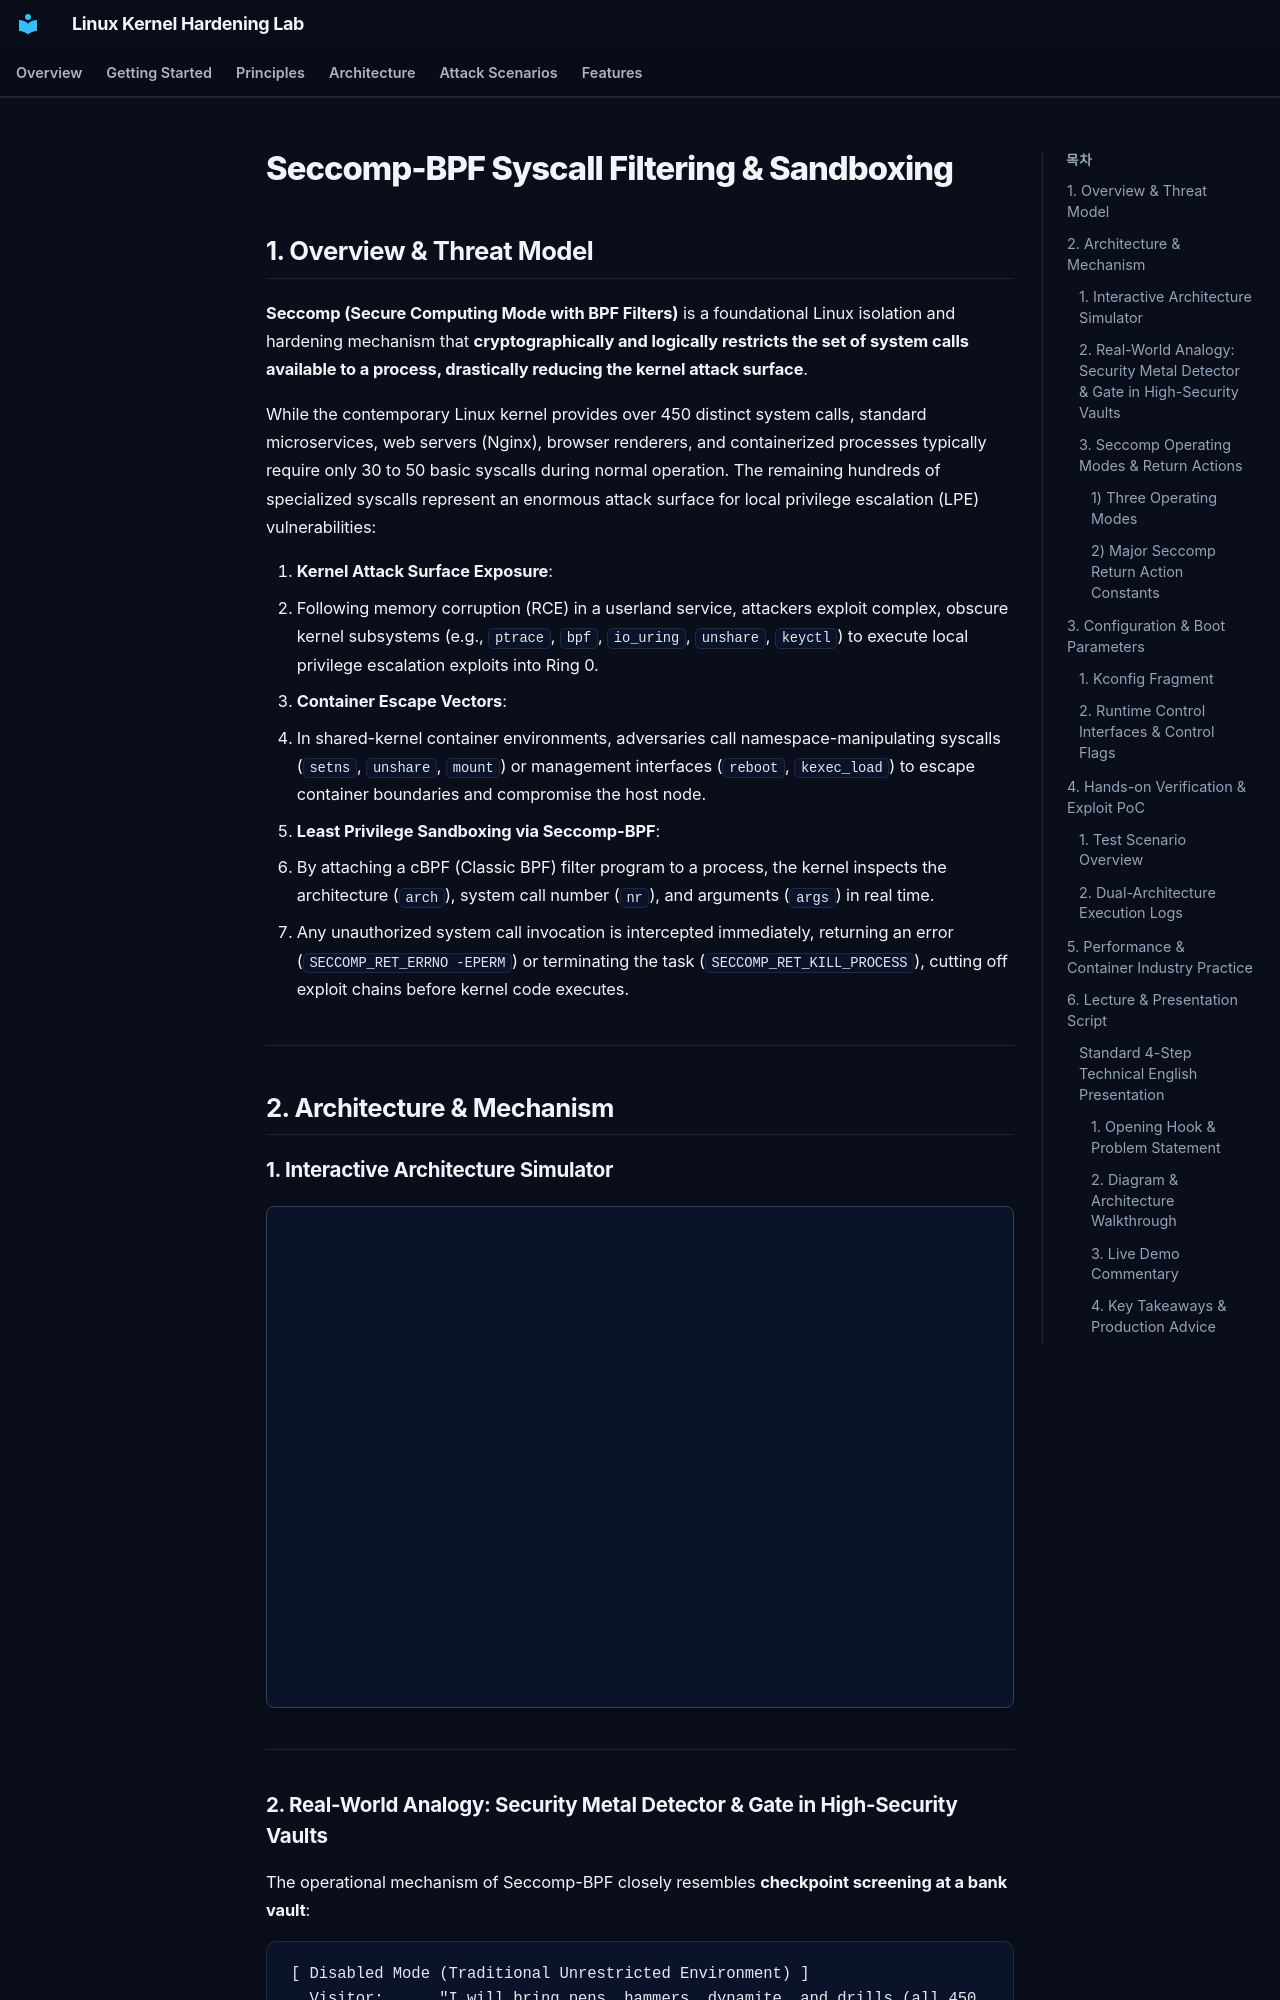

repository: auking45/linux-kernel-hardening-lab · page: en/features/35-seccomp/index.html · generator: mkdocs

# Seccomp-BPF Syscall Filtering & Sandboxing

## 1. Overview & Threat Model

**Seccomp (Secure Computing Mode with BPF Filters)** is a foundational Linux isolation and hardening mechanism that **cryptographically and logically restricts the set of system calls available to a process, drastically reducing the kernel attack surface**.

While the contemporary Linux kernel provides over 450 distinct system calls, standard microservices, web servers (Nginx), browser renderers, and containerized processes typically require only 30 to 50 basic syscalls during normal operation. The remaining hundreds of specialized syscalls represent an enormous attack surface for local privilege escalation (LPE) vulnerabilities:

1. **Kernel Attack Surface Exposure**:
   - Following memory corruption (RCE) in a userland service, attackers exploit complex, obscure kernel subsystems (e.g., `ptrace`, `bpf`, `io_uring`, `unshare`, `keyctl`) to execute local privilege escalation exploits into Ring 0.
2. **Container Escape Vectors**:
   - In shared-kernel container environments, adversaries call namespace-manipulating syscalls (`setns`, `unshare`, `mount`) or management interfaces (`reboot`, `kexec_load`) to escape container boundaries and compromise the host node.
3. **Least Privilege Sandboxing via Seccomp-BPF**:
   - By attaching a cBPF (Classic BPF) filter program to a process, the kernel inspects the architecture (`arch`), system call number (`nr`), and arguments (`args`) in real time.
   - Any unauthorized system call invocation is intercepted immediately, returning an error (`SECCOMP_RET_ERRNO -EPERM`) or terminating the task (`SECCOMP_RET_KILL_PROCESS`), cutting off exploit chains before kernel code executes.

---

## 2. Architecture & Mechanism

### 1. Interactive Architecture Simulator

<div class="archify-container" style="margin: 20px 0; border: 1px solid var(--border-color, #334155); border-radius: 8px; overflow: hidden;">
  <iframe
    src="../../assets/diagrams/seccomp/architecture.html"
    width="100%"
    height="500px"
    style="border: none; display: block;"
    loading="lazy"
  ></iframe>
</div>

---
